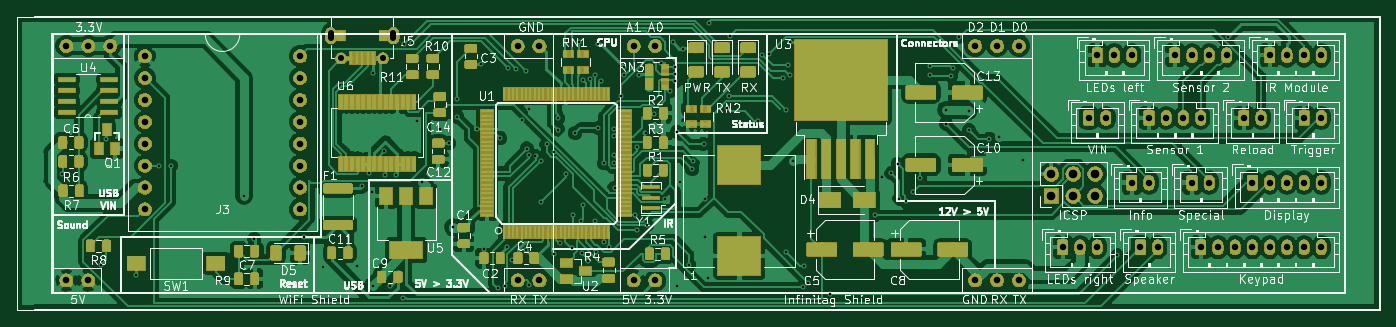
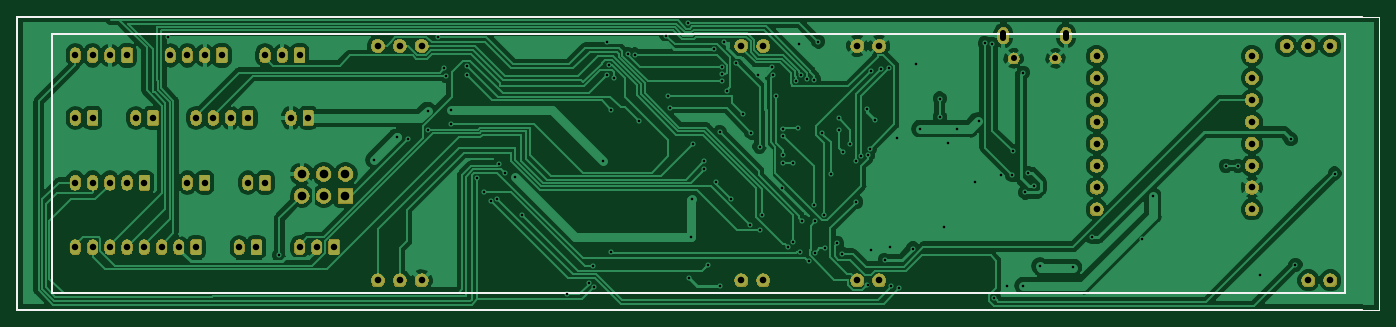
Circuit board: 9 layer files. Board 158.0 x 34.0 mm.
- bottom_copper: TaggerMainboard-B.Cu.gbr (154096 bytes)
- bottom_mask: TaggerMainboard-B.Mask.gbr (103536 bytes)
- bottom_silk: TaggerMainboard-B.SilkS.gbr (1146 bytes)
- outline: TaggerMainboard-Edge.Cuts.gbr (913 bytes)
- top_copper: TaggerMainboard-F.Cu.gbr (338373 bytes)
- top_mask: TaggerMainboard-F.Mask.gbr (176854 bytes)
- top_silk: TaggerMainboard-F.SilkS.gbr (121069 bytes)
- drill: TaggerMainboard-NPTH.drl (142 bytes)
- drill: TaggerMainboard-PTH.drl (4272 bytes)

=== bottom_copper: TaggerMainboard-B.Cu.gbr (154096 bytes, source omitted) ===
=== bottom_mask: TaggerMainboard-B.Mask.gbr (103536 bytes, source omitted) ===
=== bottom_silk: TaggerMainboard-B.SilkS.gbr ===
%TF.GenerationSoftware,KiCad,Pcbnew,(5.0.2)-1*%
%TF.CreationDate,2019-04-29T20:46:59+02:00*%
%TF.ProjectId,TaggerMainboard,54616767-6572-44d6-9169-6e626f617264,rev?*%
%TF.SameCoordinates,Original*%
%TF.FileFunction,Legend,Bot*%
%TF.FilePolarity,Positive*%
%FSLAX46Y46*%
G04 Gerber Fmt 4.6, Leading zero omitted, Abs format (unit mm)*
G04 Created by KiCad (PCBNEW (5.0.2)-1) date 29.04.2019 20:46:59*
%MOMM*%
%LPD*%
G01*
G04 APERTURE LIST*
%ADD10C,0.150000*%
%ADD11C,0.200000*%
G04 APERTURE END LIST*
D10*
X30000000Y-52000000D02*
X32000000Y-52000000D01*
X30000000Y-18000000D02*
X30000000Y-52000000D01*
X32000000Y-18000000D02*
X30000000Y-18000000D01*
D11*
X188000000Y-52000000D02*
X186000000Y-52000000D01*
X188000000Y-18000000D02*
X188000000Y-52000000D01*
X186000000Y-18000000D02*
X188000000Y-18000000D01*
X184000000Y-20000000D02*
X34000000Y-20000000D01*
X184000000Y-50000000D02*
X184000000Y-20000000D01*
X34000000Y-50000000D02*
X184000000Y-50000000D01*
X34000000Y-20000000D02*
X34000000Y-50000000D01*
X186000000Y-52000000D02*
X32000000Y-52000000D01*
X32000000Y-18000000D02*
X186000000Y-18000000D01*
M02*

=== outline: TaggerMainboard-Edge.Cuts.gbr ===
%TF.GenerationSoftware,KiCad,Pcbnew,(5.0.2)-1*%
%TF.CreationDate,2019-04-29T20:46:59+02:00*%
%TF.ProjectId,TaggerMainboard,54616767-6572-44d6-9169-6e626f617264,rev?*%
%TF.SameCoordinates,Original*%
%TF.FileFunction,Profile,NP*%
%FSLAX46Y46*%
G04 Gerber Fmt 4.6, Leading zero omitted, Abs format (unit mm)*
G04 Created by KiCad (PCBNEW (5.0.2)-1) date 29.04.2019 20:46:59*
%MOMM*%
%LPD*%
G01*
G04 APERTURE LIST*
%ADD10C,0.150000*%
%ADD11C,0.200000*%
G04 APERTURE END LIST*
D10*
X30000000Y-52000000D02*
X32000000Y-52000000D01*
X30000000Y-18000000D02*
X30000000Y-52000000D01*
X32000000Y-18000000D02*
X30000000Y-18000000D01*
D11*
X188000000Y-52000000D02*
X186000000Y-52000000D01*
X188000000Y-18000000D02*
X188000000Y-52000000D01*
X186000000Y-18000000D02*
X188000000Y-18000000D01*
X186000000Y-52000000D02*
X32000000Y-52000000D01*
X32000000Y-18000000D02*
X186000000Y-18000000D01*
M02*

=== top_copper: TaggerMainboard-F.Cu.gbr (338373 bytes, source omitted) ===
=== top_mask: TaggerMainboard-F.Mask.gbr (176854 bytes, source omitted) ===
=== top_silk: TaggerMainboard-F.SilkS.gbr (121069 bytes, source omitted) ===
=== drill: TaggerMainboard-NPTH.drl ===
M48
;DRILL file {KiCad (5.0.2)-1} date 29.04.2019 20:47:01
;FORMAT={-:-/ absolute / inch / decimal}
FMAT,2
INCH,TZ
%
G90
G05
T0
M30

=== drill: TaggerMainboard-PTH.drl ===
M48
;DRILL file {KiCad (5.0.2)-1} date 29.04.2019 20:47:01
;FORMAT={-:-/ absolute / inch / decimal}
FMAT,2
INCH,TZ
T1C0.0118
T2C0.0276
T3C0.0295
T4C0.0300
T5C0.0394
%
G90
G05
T1
X1.3858Y-1.4252
X1.5646Y-1.8416
X1.5854Y-1.2683
X1.7244Y-1.8898
X1.8268Y-1.3898
X1.8819Y-1.3898
X2.2165Y-1.5276
X2.2638Y-1.7244
X2.4921Y-1.7165
X2.5787Y-1.8543
X2.7323Y-1.8465
X2.7565Y-1.4833
X2.7851Y-1.4223
X2.7992Y-1.5118
X2.8071Y-0.9646
X2.8071Y-1.937
X2.8561Y-1.3246
X2.8583Y-1.4331
X2.8819Y-1.9409
X2.9094Y-1.4331
X2.9409Y-1.9921
X2.9488Y-0.8327
X2.9843Y-0.8307
X3.0079Y-1.185
X3.0276Y-1.4646
X3.1102Y-1.2205
X3.1535Y-1.2874
X3.1693Y-1.6693
X3.189Y-1.0827
X3.189Y-1.1654
X3.2795Y-1.2205
X3.2992Y-0.9252
X3.311Y-1.7677
X3.374Y-1.9488
X3.3858Y-1.2638
X3.4094Y-1.9409
X3.4173Y-1.7598
X3.4213Y-0.9449
X3.4405Y-1.8189
X3.4574Y-0.9476
X3.4853Y-1.1801
X3.5019Y-0.9587
X3.5039Y-1.7756
X3.5079Y-1.311
X3.5162Y-1.3414
X3.5188Y-1.932
X3.5197Y-1.1299
X3.5472Y-1.3465
X3.5709Y-1.5551
X3.5718Y-1.3661
X3.5975Y-1.2923
X3.6309Y-1.3258
X3.6339Y-1.7913
X3.6496Y-1.1732
X3.6496Y-1.2244
X3.6571Y-1.7439
X3.685Y-1.4291
X3.7126Y-1.7674
X3.7165Y-1.6142
X3.7283Y-1.2402
X3.7441Y-0.8228
X3.7566Y-1.6425
X3.7582Y-1.7874
X3.7638Y-0.9961
X3.7646Y-1.5677
X3.7875Y-1.8265
X3.7962Y-0.9951
X3.8189Y-1.6417
X3.8205Y-0.975
X3.8248Y-1.7815
X3.8307Y-0.8346
X3.8346Y-1.2165
X3.8441Y-1.0025
X3.8583Y-1.378
X3.8583Y-1.7375
X3.8819Y-1.7598
X3.9055Y-1.3772
X3.9055Y-1.252
X3.9055Y-1.3425
X3.9055Y-1.2205
X3.9082Y-1.4909
X3.937Y-1.0709
X3.9492Y-0.9768
X3.9528Y-0.9409
X4.0006Y-1.6148
X4.0118Y-1.685
X4.0118Y-1.3031
X4.0181Y-0.9747
X4.0495Y-1.2385
X4.0551Y-1.6614
X4.0868Y-1.1521
X4.1211Y-0.9187
X4.1408Y-1.5424
X4.1614Y-1.0472
X4.1732Y-0.8268
X4.1841Y-0.9398
X4.1842Y-0.9713
X4.1851Y-1.0028
X4.1929Y-1.2362
X4.1929Y-1.937
X4.2087Y-1.4646
X4.2205Y-0.8583
X4.248Y-1.8425
X4.2633Y-1.4052
X4.2655Y-1.3696
X4.315Y-1.2913
X4.3189Y-1.5433
X4.3228Y-1.7165
X4.3346Y-1.9016
X4.3386Y-0.7362
X4.4213Y-1.126
X4.4291Y-1.0709
X4.437Y-0.7953
X4.563Y-1.185
X4.5823Y-0.8819
X4.6138Y-0.8776
X4.6786Y-0.9869
X4.689Y-1.1339
X4.689Y-1.7825
X4.6987Y-0.9302
X4.7087Y-0.9775
X4.7098Y-0.8259
X4.7244Y-1.3701
X4.7677Y-1.9449
X4.7717Y-1.8465
X4.7923Y-1.9252
X4.8898Y-1.9764
X5.0984Y-1.6142
X5.1299Y-1.4409
X5.1723Y-1.4242
X5.2008Y-1.3819
X5.2087Y-1.5394
X5.2376Y-1.5518
X5.2717Y-1.5079
X5.3031Y-1.4449
X5.3465Y-0.9331
X5.3465Y-0.9764
X5.4213Y-1.1339
X5.4213Y-1.1969
X5.4449Y-0.9803
X5.4528Y-0.9449
X5.4803Y-0.8031
X5.5264Y-1.2283
X5.5276Y-1.1378
X5.6181Y-1.2677
X5.6654Y-1.2598
X5.7717Y-1.3622
X6.0024Y-1.5272
X6.2047Y-1.7992
X6.7115Y-0.8003
T2
X2.6604Y-0.8996
X2.8514Y-0.8996
T3
X6.3484Y-1.1713
X6.4272Y-1.1713
X6.5059Y-1.1713
X6.5846Y-1.1713
X6.7815Y-1.1713
X6.8602Y-1.1713
X6.5453Y-1.4665
X6.624Y-1.4665
X6.2697Y-1.4665
X6.3484Y-1.4665
X6.4665Y-0.8858
X6.5453Y-0.8858
X6.624Y-0.8858
X6.7028Y-0.8858
X5.9547Y-1.7618
X6.0335Y-1.7618
X6.1122Y-1.7618
X6.5846Y-1.7618
X6.6634Y-1.7618
X6.7421Y-1.7618
X6.8209Y-1.7618
X6.8996Y-1.7618
X6.9783Y-1.7618
X7.0571Y-1.7618
X7.1358Y-1.7618
X7.0571Y-1.1713
X7.1358Y-1.1713
X6.1122Y-0.8858
X6.1909Y-0.8858
X6.2697Y-0.8858
X6.3091Y-1.7618
X6.3878Y-1.7618
X6.8996Y-0.8858
X6.9783Y-0.8858
X7.0571Y-0.8858
X7.1358Y-0.8858
X6.0728Y-1.1713
X6.1516Y-1.1713
X6.8209Y-1.4665
X6.8996Y-1.4665
X6.9783Y-1.4665
X7.0571Y-1.4665
X7.1358Y-1.4665
T4
X1.4054Y-0.8425
X1.4054Y-1.9134
X1.5054Y-0.8425
X1.5054Y-1.9134
X1.6054Y-0.8425
X3.4654Y-0.8425
X3.4654Y-1.9134
X3.5654Y-0.8425
X3.5654Y-1.9134
X3.9948Y-0.8425
X3.9948Y-1.9134
X4.0948Y-0.8425
X4.0948Y-1.9134
X5.5548Y-0.8425
X5.5548Y-1.9134
X5.6548Y-0.8425
X5.6548Y-1.9134
X5.7548Y-0.8425
X5.7548Y-1.9134
X1.7638Y-0.889
X1.7638Y-0.989
X1.7638Y-1.089
X1.7638Y-1.189
X1.7638Y-1.289
X1.7638Y-1.389
X1.7638Y-1.489
X1.7638Y-1.589
X2.4724Y-0.889
X2.4724Y-0.989
X2.4724Y-1.089
X2.4724Y-1.189
X2.4724Y-1.289
X2.4724Y-1.389
X2.4724Y-1.489
X2.4724Y-1.589
T5
X5.9024Y-1.4272
X5.9024Y-1.5272
X6.0024Y-1.4272
X6.0024Y-1.5272
X6.1024Y-1.4272
X6.1024Y-1.5272
T2
X2.6132Y-0.8071G85X2.6132Y-0.7835
G05
X2.8986Y-0.8071G85X2.8986Y-0.7835
G05
T0
M30

